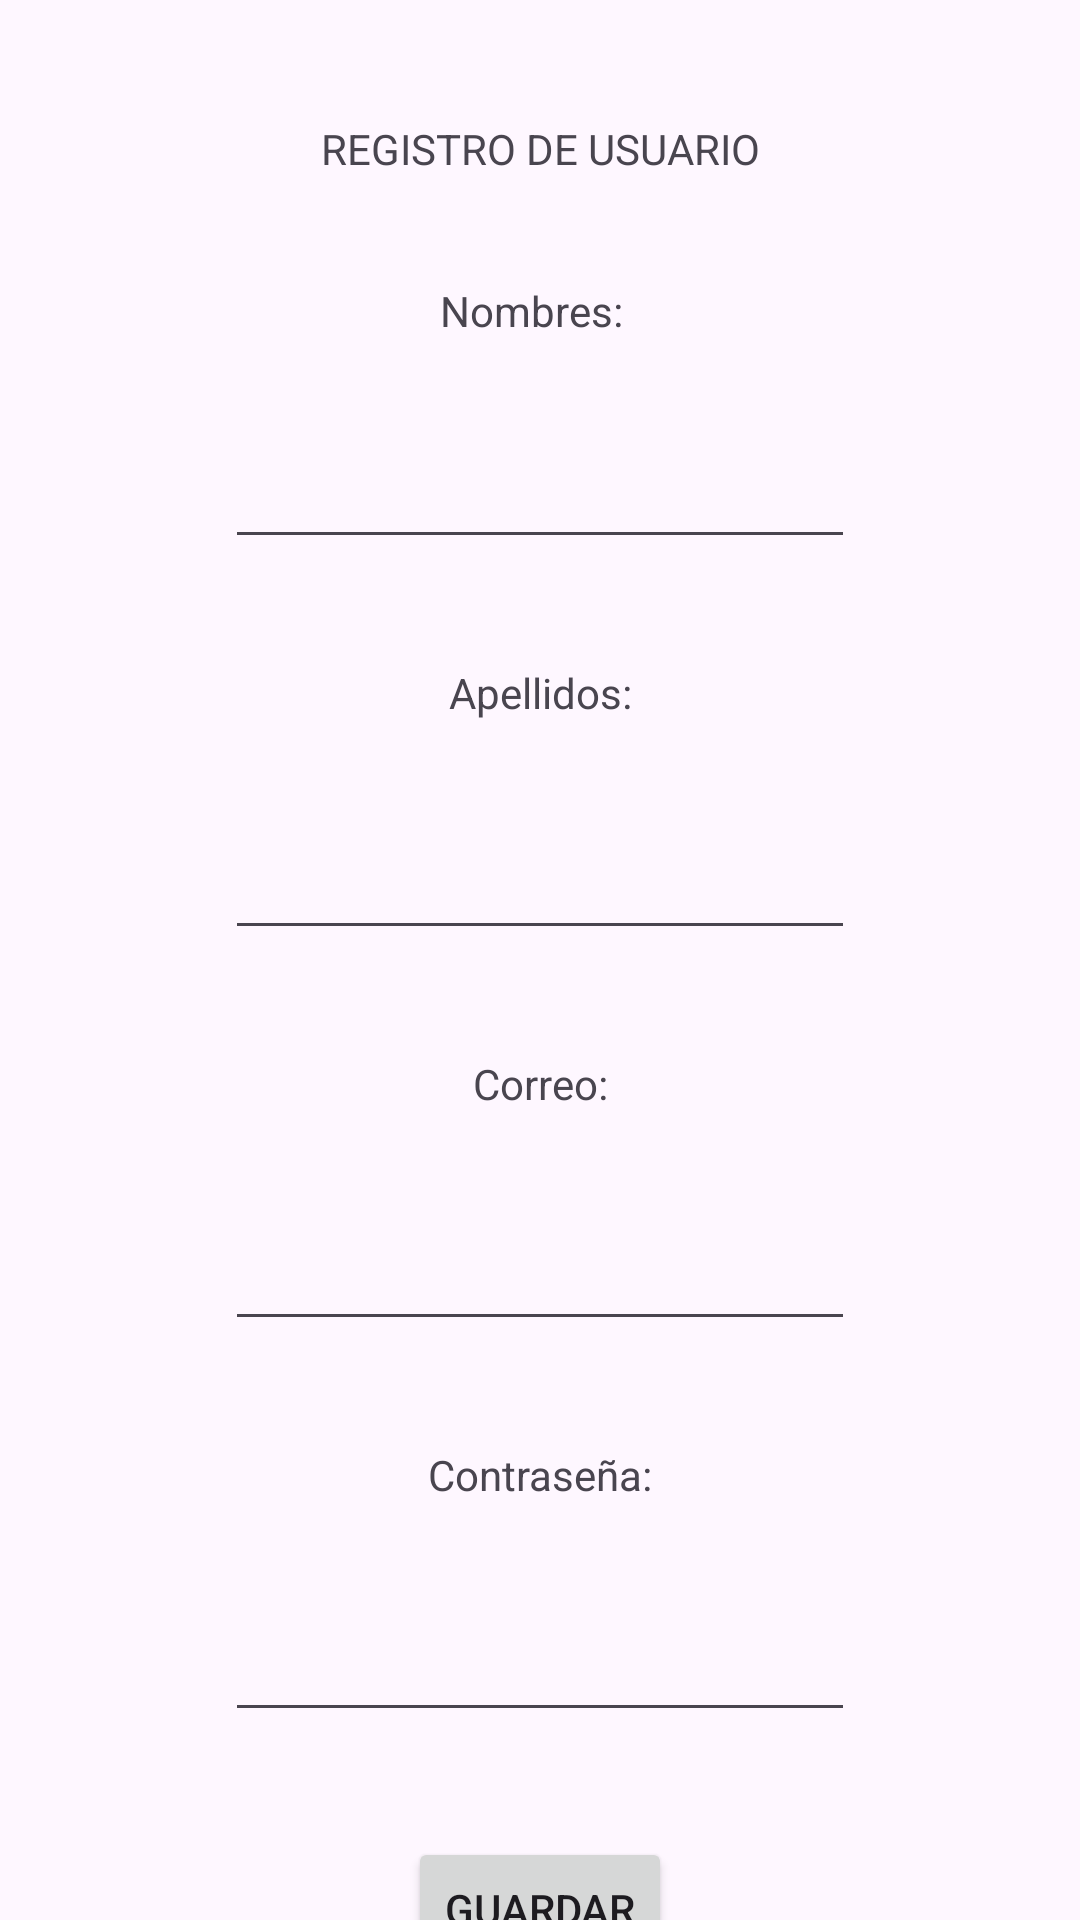

This screen was rendered from an Android layout file. Write that file and the resources it references.
<!-- AndroidManifest.xml: application theme Theme.AppProyectoKotlin -->
<!-- res/layout/activity_registro.xml -->
<?xml version="1.0" encoding="utf-8"?>
<androidx.constraintlayout.widget.ConstraintLayout xmlns:android="http://schemas.android.com/apk/res/android"
    xmlns:app="http://schemas.android.com/apk/res-auto"
    xmlns:tools="http://schemas.android.com/tools"
    android:layout_width="match_parent"
    android:layout_height="match_parent"
    tools:context=".RegistroActivity">

    <TextView
        android:id="@+id/textView4"
        android:layout_width="wrap_content"
        android:layout_height="wrap_content"
        android:layout_marginTop="40dp"
        android:text="REGISTRO DE USUARIO"
        app:layout_constraintEnd_toEndOf="parent"
        app:layout_constraintStart_toStartOf="parent"
        app:layout_constraintTop_toTopOf="parent" />

    <TextView
        android:id="@+id/textView5"
        android:layout_width="67dp"
        android:layout_height="16dp"
        android:layout_marginTop="35dp"
        android:text="Nombres:"
        app:layout_constraintEnd_toEndOf="parent"
        app:layout_constraintStart_toStartOf="parent"
        app:layout_constraintTop_toBottomOf="@+id/textView4" />

    <EditText
        android:id="@+id/editTextText5"
        android:layout_width="wrap_content"
        android:layout_height="wrap_content"
        android:layout_marginTop="35dp"
        android:ems="10"
        android:inputType="text"
        app:layout_constraintEnd_toEndOf="parent"
        app:layout_constraintStart_toStartOf="parent"
        app:layout_constraintTop_toBottomOf="@+id/textView5"
        tools:ignore="SpeakableTextPresentCheck,TouchTargetSizeCheck" />

    <TextView
        android:id="@+id/textView6"
        android:layout_width="wrap_content"
        android:layout_height="wrap_content"
        android:layout_marginTop="35dp"
        android:text="Apellidos:"
        app:layout_constraintEnd_toEndOf="parent"
        app:layout_constraintStart_toStartOf="parent"
        app:layout_constraintTop_toBottomOf="@+id/editTextText5" />

    <EditText
        android:id="@+id/editTextText6"
        android:layout_width="wrap_content"
        android:layout_height="wrap_content"
        android:layout_marginTop="35dp"
        android:ems="10"
        android:inputType="text"
        app:layout_constraintEnd_toEndOf="parent"
        app:layout_constraintStart_toStartOf="parent"
        app:layout_constraintTop_toBottomOf="@+id/textView6"
        tools:ignore="SpeakableTextPresentCheck,TouchTargetSizeCheck" />

    <TextView
        android:id="@+id/textView7"
        android:layout_width="wrap_content"
        android:layout_height="wrap_content"
        android:layout_marginTop="35dp"
        android:text="Correo:"
        app:layout_constraintEnd_toEndOf="parent"
        app:layout_constraintStart_toStartOf="parent"
        app:layout_constraintTop_toBottomOf="@+id/editTextText6" />

    <EditText
        android:id="@+id/editTextText7"
        android:layout_width="wrap_content"
        android:layout_height="wrap_content"
        android:layout_marginTop="35dp"
        android:ems="10"
        android:inputType="text"
        app:layout_constraintEnd_toEndOf="parent"
        app:layout_constraintStart_toStartOf="parent"
        app:layout_constraintTop_toBottomOf="@+id/textView7"
        tools:ignore="SpeakableTextPresentCheck,TouchTargetSizeCheck" />

    <TextView
        android:id="@+id/textView8"
        android:layout_width="wrap_content"
        android:layout_height="wrap_content"
        android:layout_marginTop="35dp"
        android:text="Contraseña:"
        app:layout_constraintEnd_toEndOf="parent"
        app:layout_constraintStart_toStartOf="parent"
        app:layout_constraintTop_toBottomOf="@+id/editTextText7" />

    <EditText
        android:id="@+id/editTextText8"
        android:layout_width="wrap_content"
        android:layout_height="wrap_content"
        android:layout_marginTop="35dp"
        android:ems="10"
        android:inputType="text"
        app:layout_constraintEnd_toEndOf="parent"
        app:layout_constraintStart_toStartOf="parent"
        app:layout_constraintTop_toBottomOf="@+id/textView8"
        tools:ignore="SpeakableTextPresentCheck,TouchTargetSizeCheck" />

    <Button
        android:id="@+id/button2"
        android:layout_width="wrap_content"
        android:layout_height="wrap_content"
        android:layout_marginTop="35dp"
        android:text="Guardar"
        app:layout_constraintEnd_toEndOf="parent"
        app:layout_constraintStart_toStartOf="parent"
        app:layout_constraintTop_toBottomOf="@+id/editTextText8" />
</androidx.constraintlayout.widget.ConstraintLayout>
<!-- resources referenced by this layout -->
<resources>
  <style name="Theme.AppProyectoKotlin" parent="Base.Theme.AppProyectoKotlin" />
  <style name="Base.Theme.AppProyectoKotlin" parent="Theme.Material3.DayNight.NoActionBar">
          
          
      </style>
</resources>
